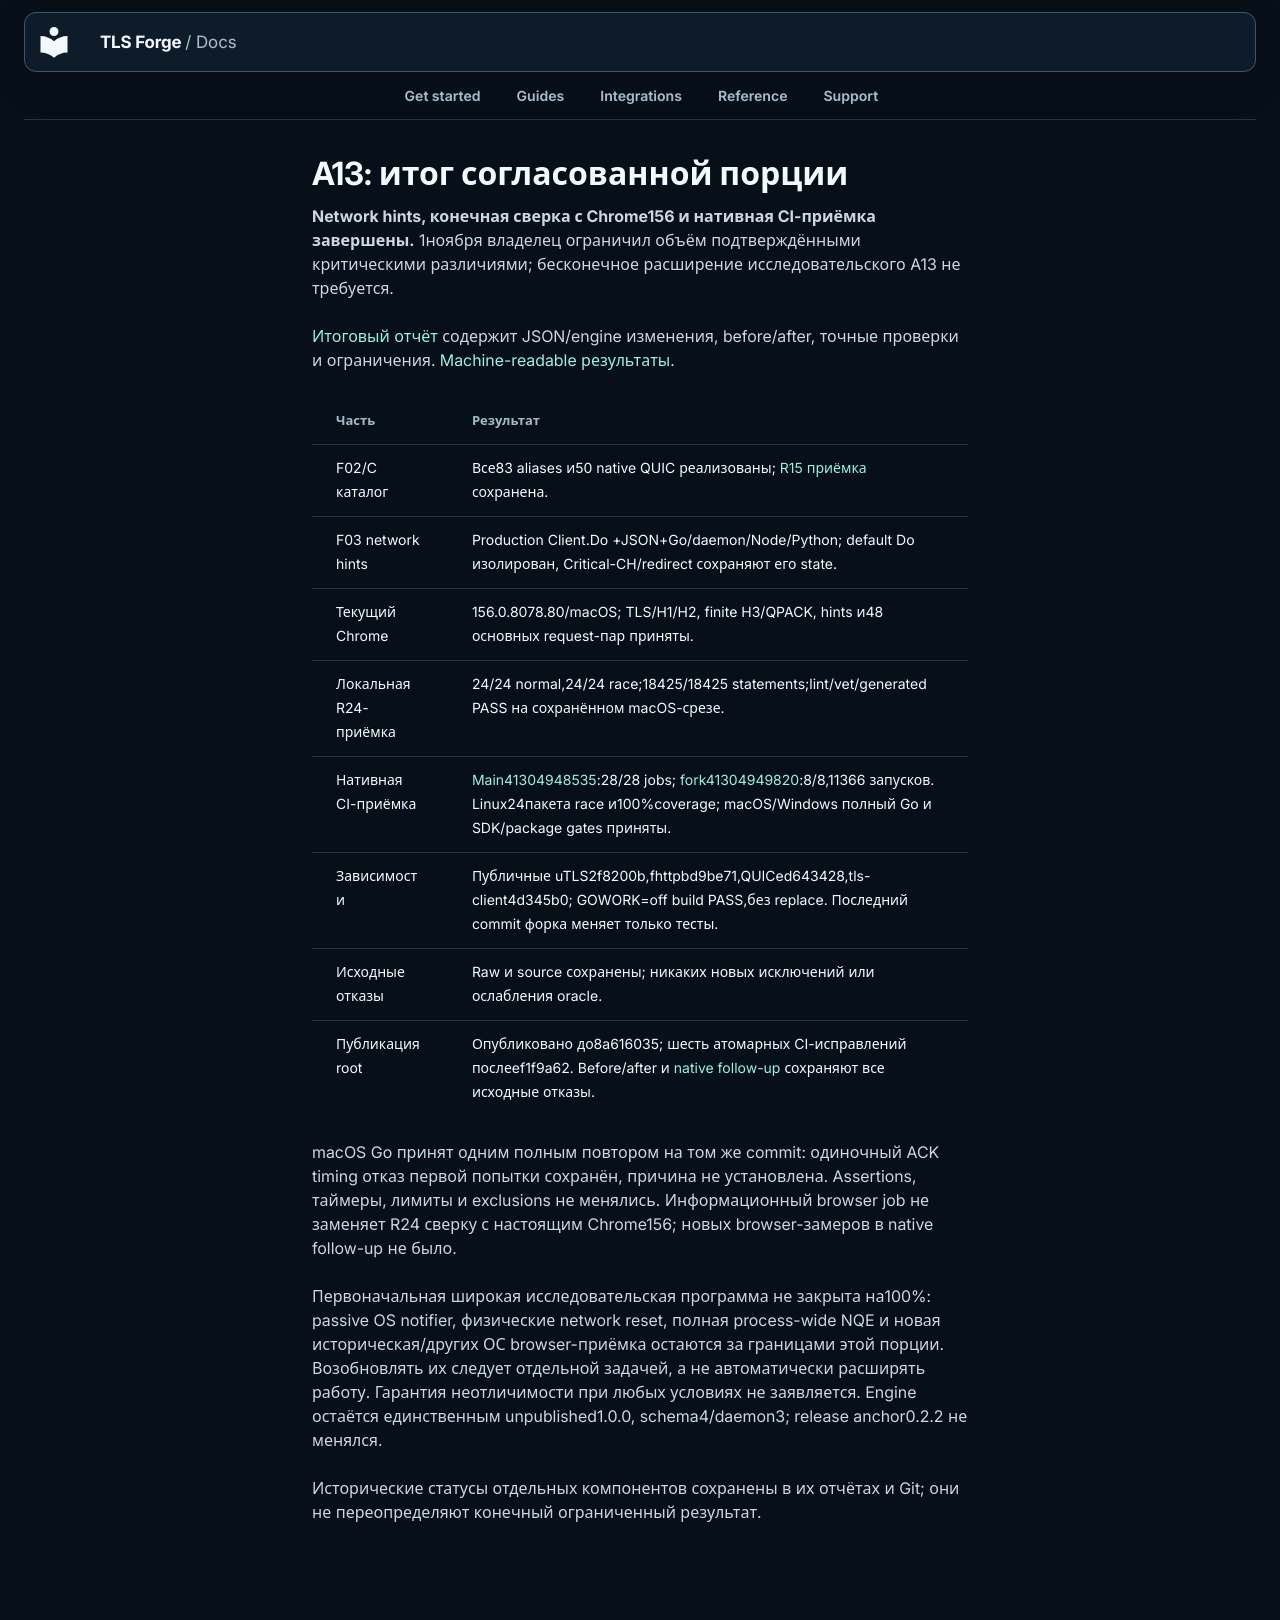

repository: Sec-CH-Lemon/tls-forge · page: remediation/2026-10-31/A13.ru/index.html · generator: mkdocs

# A13: итог согласованной порции

**Network hints, конечная сверка с Chrome156 и нативная CI-приёмка завершены.**
1ноября владелец ограничил объём подтверждёнными критическими различиями;
бесконечное расширение исследовательского A13 не требуется.

[Итоговый отчёт](../2026-11-01/Network-hints-final.ru.md) содержит JSON/engine
изменения, before/after, точные проверки и ограничения.
[Machine-readable результаты](../2026-11-01/checks-network-hints-final.json).

| Часть | Результат |
| --- | --- |
| F02/C каталог |Все83 aliases и50 native QUIC реализованы; [R15 приёмка](A13-catalogue-runtime.ru.md) сохранена. |
| F03 network hints |Production Client.Do +JSON+Go/daemon/Node/Python; default Do изолирован, Critical-CH/redirect сохраняют его state. |
| Текущий Chrome |156.0.8078.80/macOS; TLS/H1/H2, finite H3/QPACK, hints и48 основных request-пар приняты. |
| Локальная R24-приёмка |24/24 normal,24/24 race;18425/18425 statements;lint/vet/generated PASS на сохранённом macOS-срезе. |
| Нативная CI-приёмка |[Main41304948535](https://github.com/Sec-CH-Lemon/tls-forge/actions/runs/41304948535):28/28 jobs; [fork41304949820](https://github.com/Sec-CH-Lemon/tls-forge/actions/runs/41304949820):8/8,11366 запусков. Linux24пакета race и100%coverage; macOS/Windows полный Go и SDK/package gates приняты. |
| Зависимости |Публичные uTLS2f8200b,fhttpbd9be71,QUICed643428,tls-client4d345b0; GOWORK=off build PASS,без replace. Последний commit форка меняет только тесты. |
| Исходные отказы |Raw и source сохранены; никаких новых исключений или ослабления oracle. |
| Публикация root |Опубликовано до8a616035; шесть атомарных CI-исправлений послеef1f9a62. Before/after и [native follow-up](../2026-11-01/Network-hints-native.ru.md) сохраняют все исходные отказы. |

macOS Go принят одним полным повтором на том же commit: одиночный ACK timing
отказ первой попытки сохранён, причина не установлена. Assertions, таймеры,
лимиты и exclusions не менялись. Информационный browser job не заменяет R24
сверку с настоящим Chrome156; новых browser-замеров в native follow-up не было.

Первоначальная широкая исследовательская программа не закрыта на100%:
passive OS notifier, физические network reset, полная process-wide NQE и новая
историческая/других ОС browser-приёмка остаются за границами этой порции.
Возобновлять их следует отдельной задачей, а не автоматически расширять работу.
Гарантия неотличимости при любых условиях не заявляется. Engine остаётся
единственным unpublished1.0.0, schema4/daemon3; release anchor0.2.2 не менялся.

Исторические статусы отдельных компонентов сохранены в их отчётах и Git;
они не переопределяют конечный ограниченный результат.
